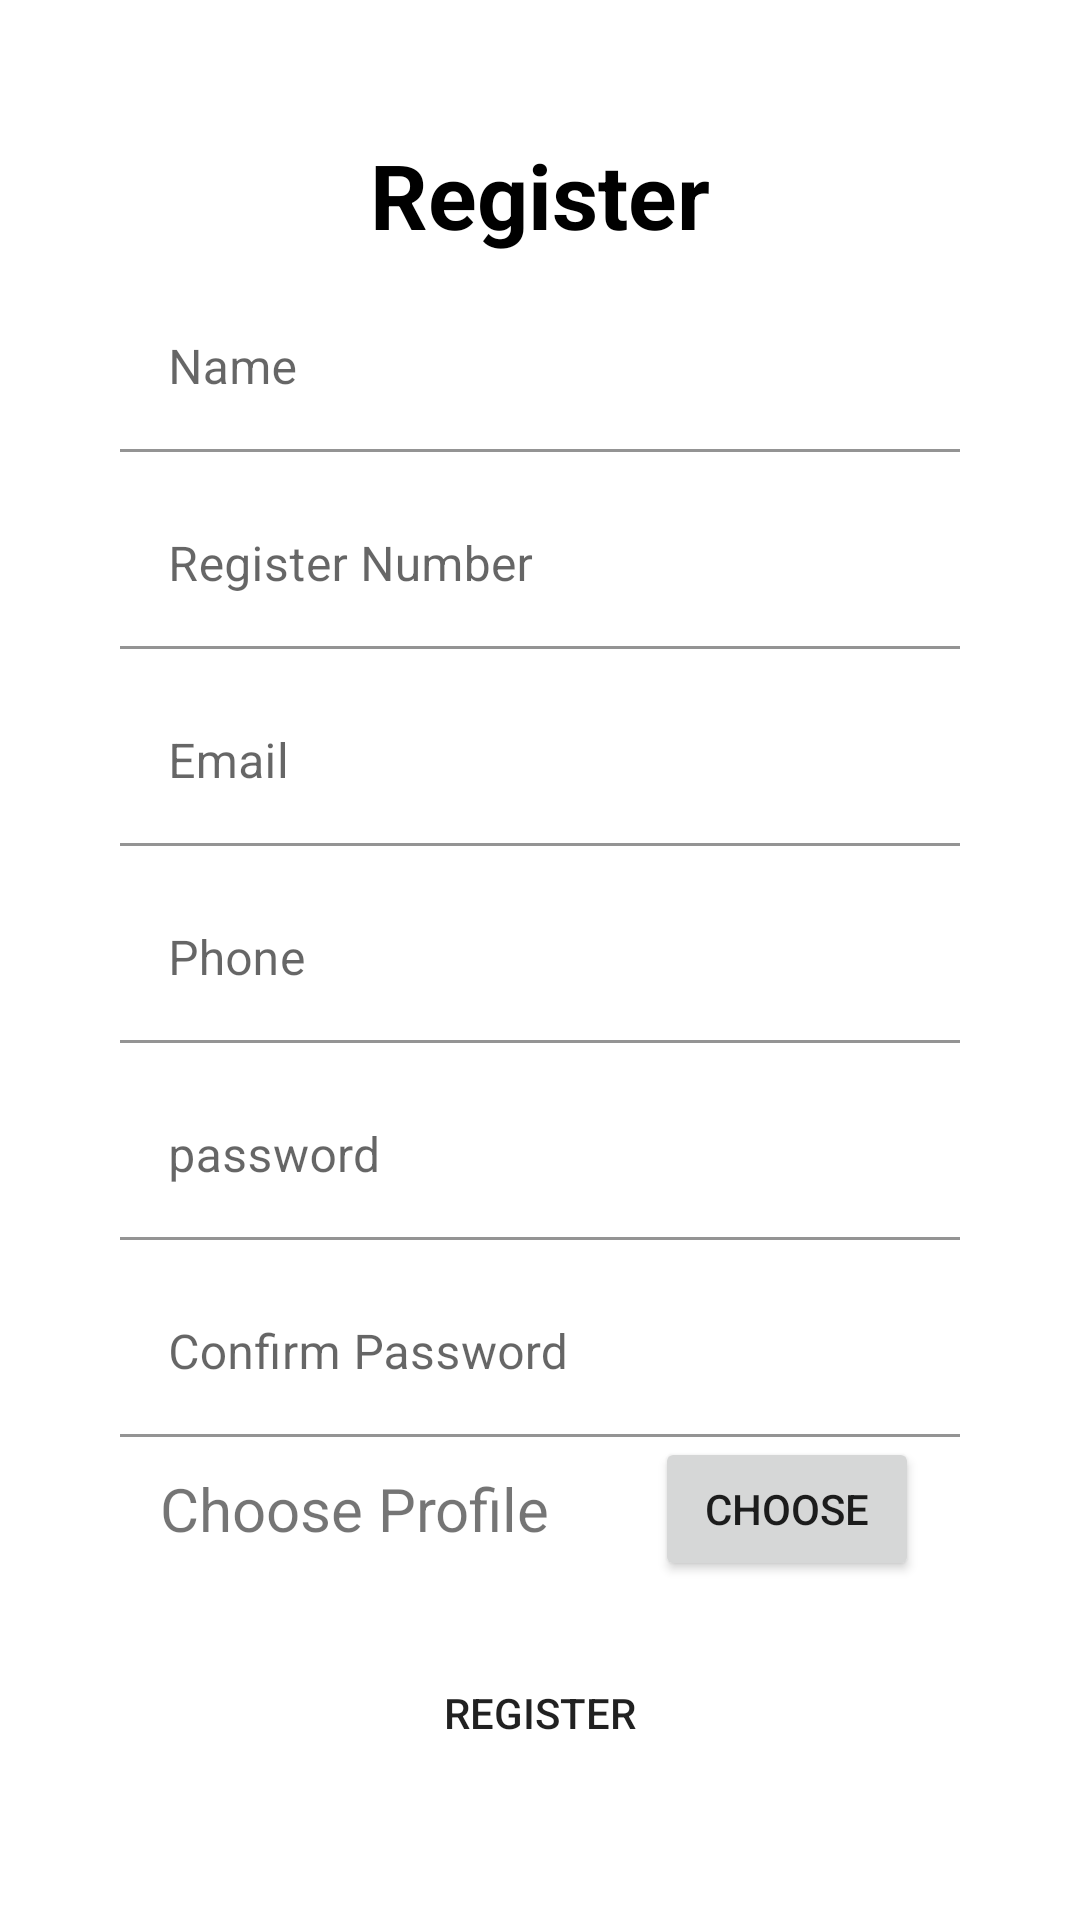

Write the Android layout XML for this screen, with the resource values it uses.
<!-- AndroidManifest.xml: application theme Theme.StudentApp -->
<!-- res/layout/activity_register.xml -->
<?xml version="1.0" encoding="utf-8"?>
<LinearLayout xmlns:android="http://schemas.android.com/apk/res/android"
    xmlns:app="http://schemas.android.com/apk/res-auto"
    xmlns:tools="http://schemas.android.com/tools"
    android:layout_width="match_parent"
    android:layout_height="match_parent"
    android:orientation="vertical"
    android:gravity="center"
    tools:context=".register">

    <TextView
        android:layout_width="wrap_content"
        android:layout_height="wrap_content"
        android:textSize="30dp"
        android:textStyle="bold"
        android:textColor="@color/black"
        android:text="Register"/>

    <com.google.android.material.textfield.TextInputLayout
        android:layout_width="match_parent"
        android:layout_height="wrap_content">
        <EditText
        android:id="@+id/name"
            android:background="@color/white"
            android:textColorHint="@color/black"
            android:layout_width="match_parent"
        android:layout_height="wrap_content"
        android:layout_marginHorizontal="40dp"
        android:layout_marginTop="10dp"
        android:hint="Name"
        />
    </com.google.android.material.textfield.TextInputLayout>

    <com.google.android.material.textfield.TextInputLayout
        android:layout_width="match_parent"
        android:layout_height="wrap_content">
    <EditText
        android:id="@+id/regno"
        android:background="@color/white"
        android:layout_width="match_parent"
        android:textColorHint="@color/black"
        android:layout_height="wrap_content"
        android:layout_marginHorizontal="40dp"
        android:hint="Register Number"
        android:layout_marginTop="10dp"
        />
    </com.google.android.material.textfield.TextInputLayout>

    <com.google.android.material.textfield.TextInputLayout
        android:layout_width="match_parent"
        android:layout_height="wrap_content">
    <EditText
        android:id="@+id/email"
        android:layout_width="match_parent"
        android:layout_height="wrap_content"
        android:background="@color/white"
        android:textColorHint="@color/black"

        android:layout_marginHorizontal="40dp"
        android:layout_marginTop="10dp"
        android:hint="Email"
        />
    </com.google.android.material.textfield.TextInputLayout>
    <com.google.android.material.textfield.TextInputLayout
        android:layout_width="match_parent"
        android:layout_height="wrap_content">
    <EditText
        android:id="@+id/phone"
        android:layout_width="match_parent"
        android:layout_height="wrap_content"
        android:textColorHint="@color/black"

        android:background="@color/white"
        android:layout_marginHorizontal="40dp"
        android:hint="Phone"
        android:layout_marginTop="10dp"
        />
    </com.google.android.material.textfield.TextInputLayout>
        <com.google.android.material.textfield.TextInputLayout
        android:layout_width="match_parent"
        android:layout_height="wrap_content">
    <EditText
        android:id="@+id/password"
        android:layout_width="match_parent"
        android:textColorHint="@color/black"

        android:background="@color/white"
        android:layout_height="wrap_content"
        android:layout_marginHorizontal="40dp"
        android:hint="password"
        android:layout_marginTop="10dp"
        />
    </com.google.android.material.textfield.TextInputLayout>
    <com.google.android.material.textfield.TextInputLayout
        android:layout_width="match_parent"
        android:layout_height="wrap_content">
    <EditText
        android:id="@+id/conpassword"
        android:layout_width="match_parent"
        android:layout_height="wrap_content"
        android:background="@color/white"
        android:layout_marginHorizontal="40dp"
        android:textColorHint="@color/black"
        android:hint="Confirm Password"
        android:layout_marginTop="10dp"
        />
    </com.google.android.material.textfield.TextInputLayout>
    <RelativeLayout
        android:layout_width="wrap_content"
        android:layout_height="wrap_content">
        <TextView
            android:id="@+id/choosetxt"
            android:text="Choose Profile "
            android:layout_centerVertical="true"
            android:textSize="20dp"
            android:layout_width="wrap_content"
            android:layout_height="wrap_content"/>
        <Button
            android:id="@+id/choosebtn"
            android:layout_marginLeft="30dp"
            android:text="Choose"
            android:layout_width="wrap_content"
            android:layout_height="wrap_content"
            android:layout_toRightOf="@id/choosetxt"
            />
    </RelativeLayout>
    <androidx.appcompat.widget.AppCompatButton
        android:id="@+id/registerbtn"
    android:layout_width="match_parent"
    android:layout_height="wrap_content"
    android:layout_marginHorizontal="70dp"
        android:background="@drawable/rounded_corner"
    android:text="Register"
        android:layout_marginTop="20dp"
    />


</LinearLayout>
<!-- resources referenced by this layout -->
<resources>
  <color name="black">#FF000000</color>
  <color name="white">#FFFFFFFF</color>
  <style name="Theme.StudentApp" parent="Theme.MaterialComponents.Light.NoActionBar">
          
          <item name="colorPrimary">@color/purple_500</item>
          <item name="colorPrimaryVariant">@color/purple_700</item>
          <item name="colorOnPrimary">@color/white</item>
          
          <item name="colorSecondary">@color/teal_200</item>
          <item name="colorSecondaryVariant">@color/teal_700</item>
          <item name="colorOnSecondary">@color/black</item>
          
          <item name="android:statusBarColor">?attr/colorPrimaryVariant</item>
          
      </style>
  <color name="purple_500">#FF6200EE</color>
  <color name="purple_700">#FF3700B3</color>
  <color name="teal_200">#FF03DAC5</color>
  <color name="teal_700">#FF018786</color>
</resources>
